The GitHub repository Shailesh7772/Image-Based-Cattle-Breed-Classification contains a labelled image folder "cattle breed50.v1i.folder" with 7 categories: Bachaur, Badri, Bargur, Belahi, Binjharpuri, Brahmaputra, Chilika. Examples follow, each with its label.

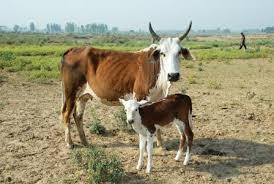
Label: Belahi

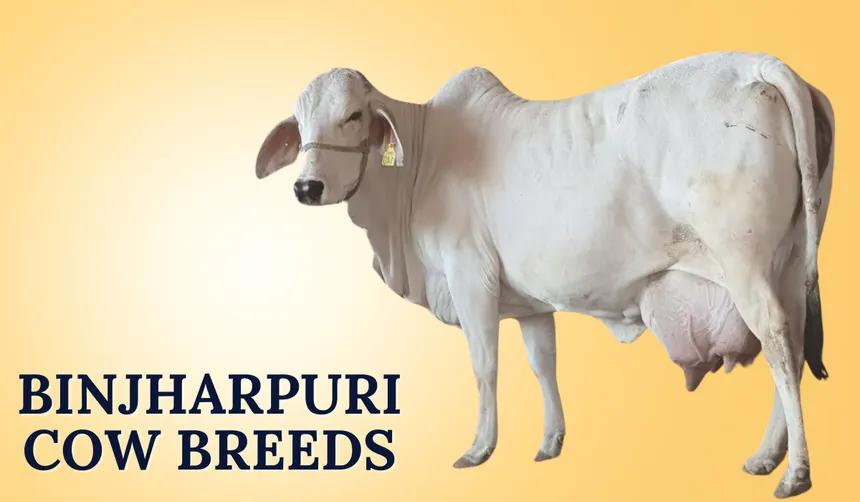
Label: Binjharpuri

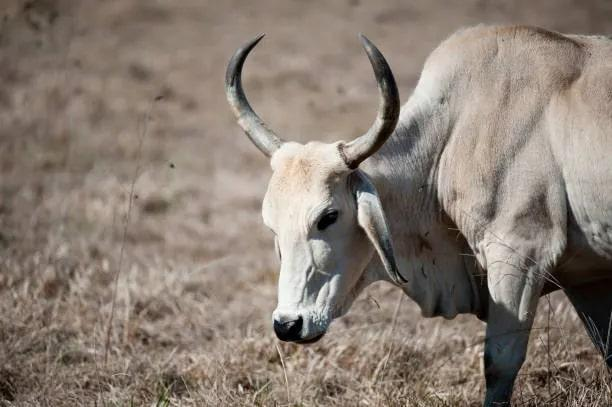
Label: Brahmaputra

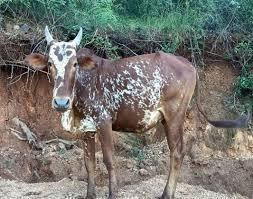
Label: Bargur

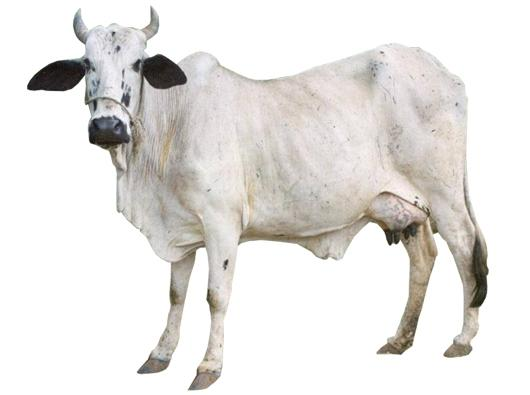
Label: Bachaur

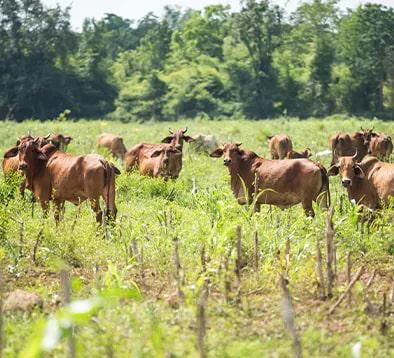
Label: Badri
